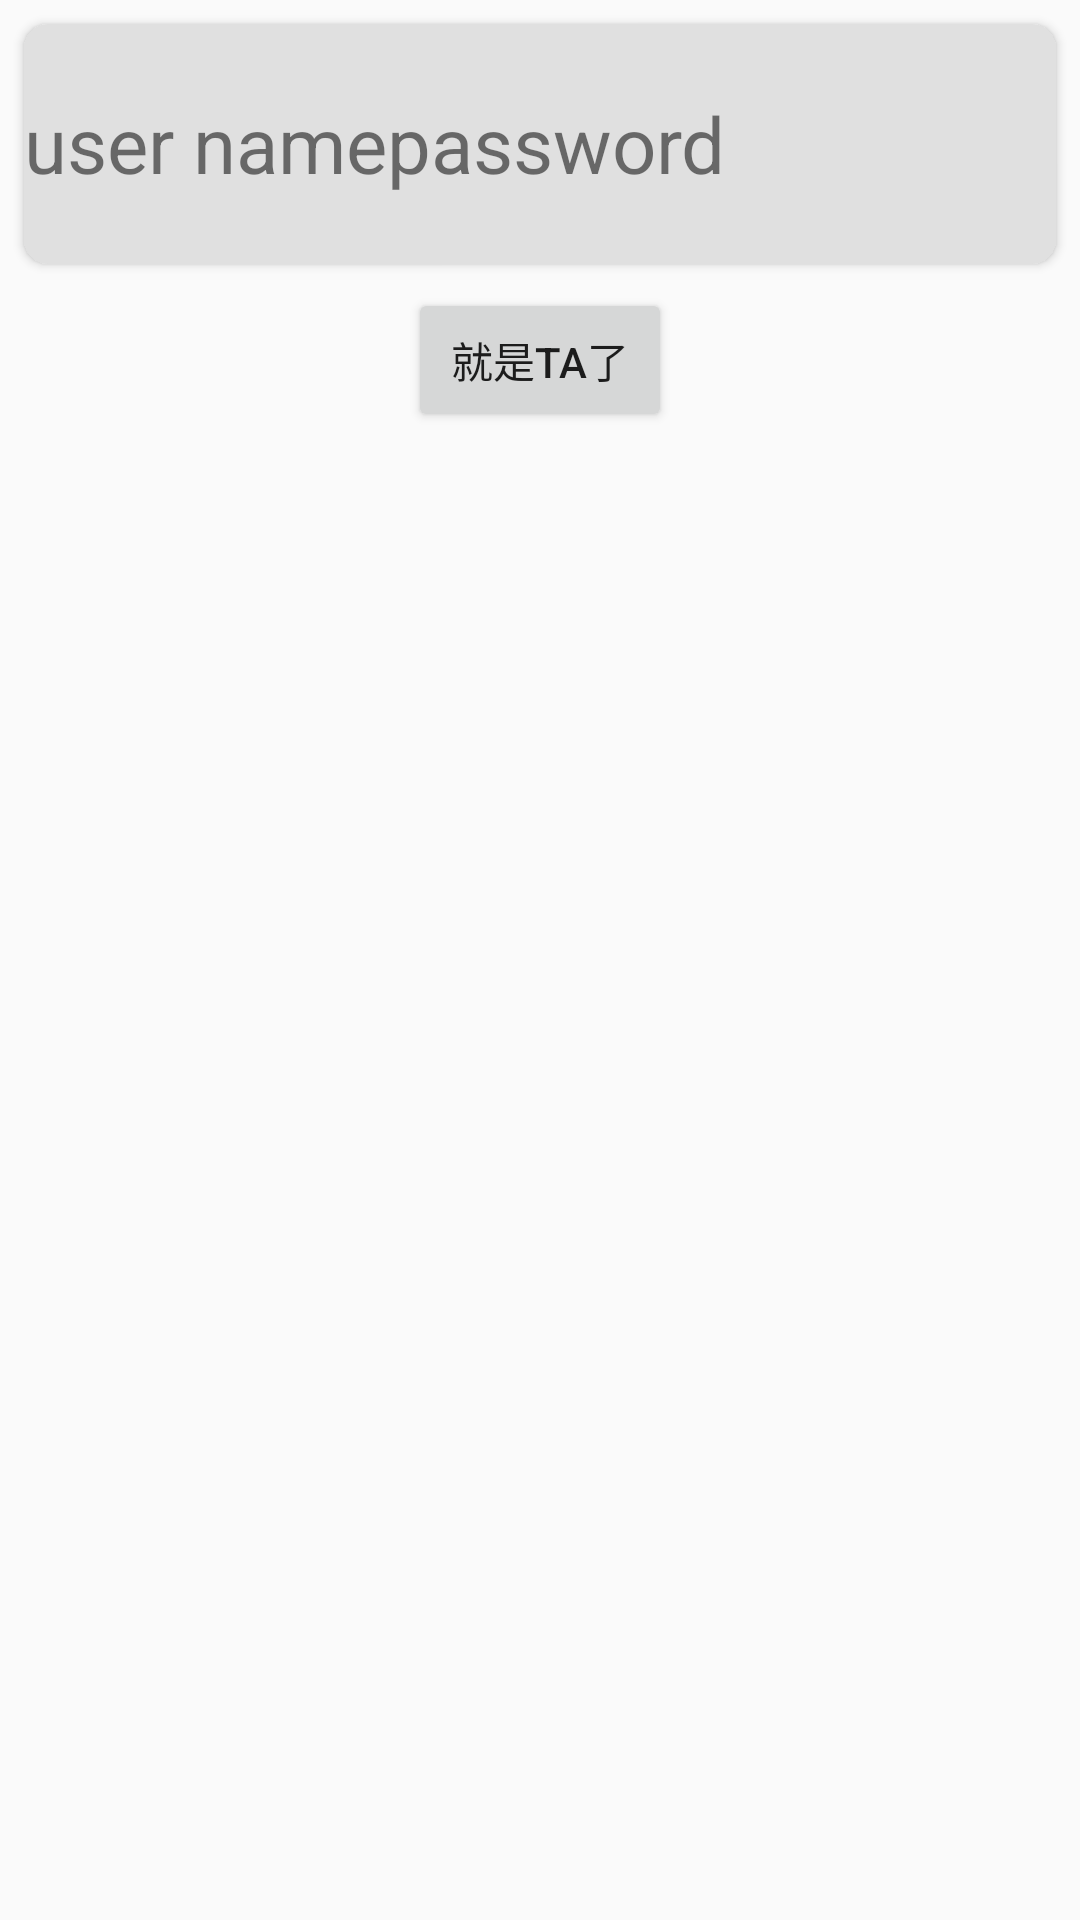

Here is an Android app screen rendered from its layout file. Give the layout XML and the strings, colors and styles it references.
<!-- AndroidManifest.xml: application theme AppTheme -->
<!-- res/layout/fragment_show_find_her.xml -->
<?xml version="1.0" encoding="utf-8"?>
<LinearLayout xmlns:android="http://schemas.android.com/apk/res/android"
    xmlns:app="http://schemas.android.com/apk/res-auto"
    android:layout_width="match_parent"
    android:layout_height="match_parent"
    android:orientation="vertical">


    <android.support.v7.widget.CardView
        android:id="@+id/id_card_view"
        app:cardCornerRadius="8dp"
        app:cardBackgroundColor="@color/light_gray"
        android:layout_margin="8dp"
        android:layout_height="80dp"
        android:layout_width="match_parent">

        <LinearLayout
            android:orientation="horizontal"
            android:layout_width="match_parent"
            android:layout_height="match_parent">
            <TextView
                android:id="@+id/id_tv_user_name"
                android:text="user name"
                android:layout_gravity="center"
                android:textSize="26sp"
                android:layout_width="wrap_content"
                android:layout_height="wrap_content" />

            <TextView
                android:id="@+id/id_tv_pass_word"
                android:text="password"
                android:layout_gravity="center"
                android:textSize="26sp"
                android:layout_width="wrap_content"
                android:layout_height="wrap_content" />
        </LinearLayout>

    </android.support.v7.widget.CardView>

    <Button
        android:id="@+id/id_btn_choose_her"
        android:layout_width="wrap_content"
        android:layout_height="wrap_content"
        android:text="就是Ta了"
        android:layout_gravity="center_horizontal"/>
</LinearLayout>
<!-- resources referenced by this layout -->
<resources>
  <color name="light_gray">#e0e0e0</color>
  <style name="AppTheme" parent="Theme.AppCompat.Light.DarkActionBar">
          
      </style>
</resources>
